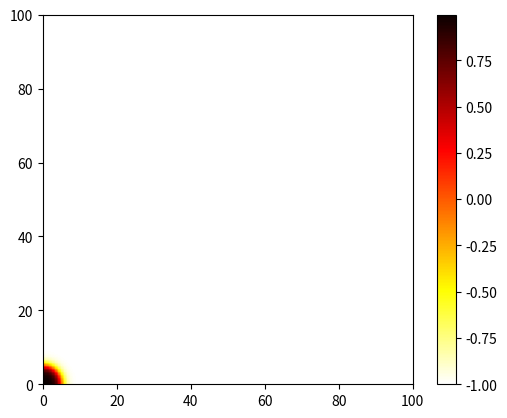

Reproduce this figure in Python.
import numpy as np
from matplotlib import pyplot as plt

W0 = 1
tau0 = 1
dx = 0.8
dy = 0.8
dt = 0.016
D = 4
Delta = 0
epsilon = 0.05

I = 2.0*np.sqrt(2.0)/3.0
J = 16.0/15.0
K = 0.2236
F = 0.4941
a1 = I/J
a2 = (K+J*F)/(2*I)
lam = 1/a2*D*tau0/(W0*W0)

xmin = 0; xmax = 100
ymin = 0; ymax = 100
y,x = np.ogrid[ymin:ymax:dy,xmin:xmax:dx]
x = x + dx/2
y = y + dy/2

R = 5
r = np.sqrt(x**2+y**2)
phi0 = -np.tanh((r-R)/np.sqrt(2))
u0 = 0*phi0 + Delta
im = plt.imshow(phi0,origin='lower',extent=[xmin,xmax,ymin,ymax],cmap='hot_r')
plt.colorbar(im)

stepmax = 800
stepout = 100

phi = phi0
u = u0


for i in np.arange(stepmax+1):

	if np.mod(i,stepout)==0:
		print(i)
		plt.show(plt.imshow(phi,origin='lower',extent=[xmin,xmax,ymin,ymax],clim=[-1,1],cmap='hot_r'))

	if i == stepmax:
		break

	xbc = np.zeros_like(y)	# NY,1
	ybc = np.zeros_like(x)	# 1,NX

	phix = np.concatenate((xbc,np.diff(phi,axis=1)/dx,xbc),axis=1)	# NY,NX+1
	phiy = np.concatenate((ybc,np.diff(phi,axis=0)/dy,ybc),axis=0)	# NY+1,NX

	phixx = np.diff(phix,axis=1)/dx		# NY,NX
	phiyy = np.diff(phiy,axis=0)/dy		# NY,NX

	phidot = phixx+phiyy
	phidot *= W0**2

	phidot = phidot + (phi-lam*u*(1-phi**2))*(1-phi**2)
	phidot = phidot/tau0

	phi = phi + dt*phidot